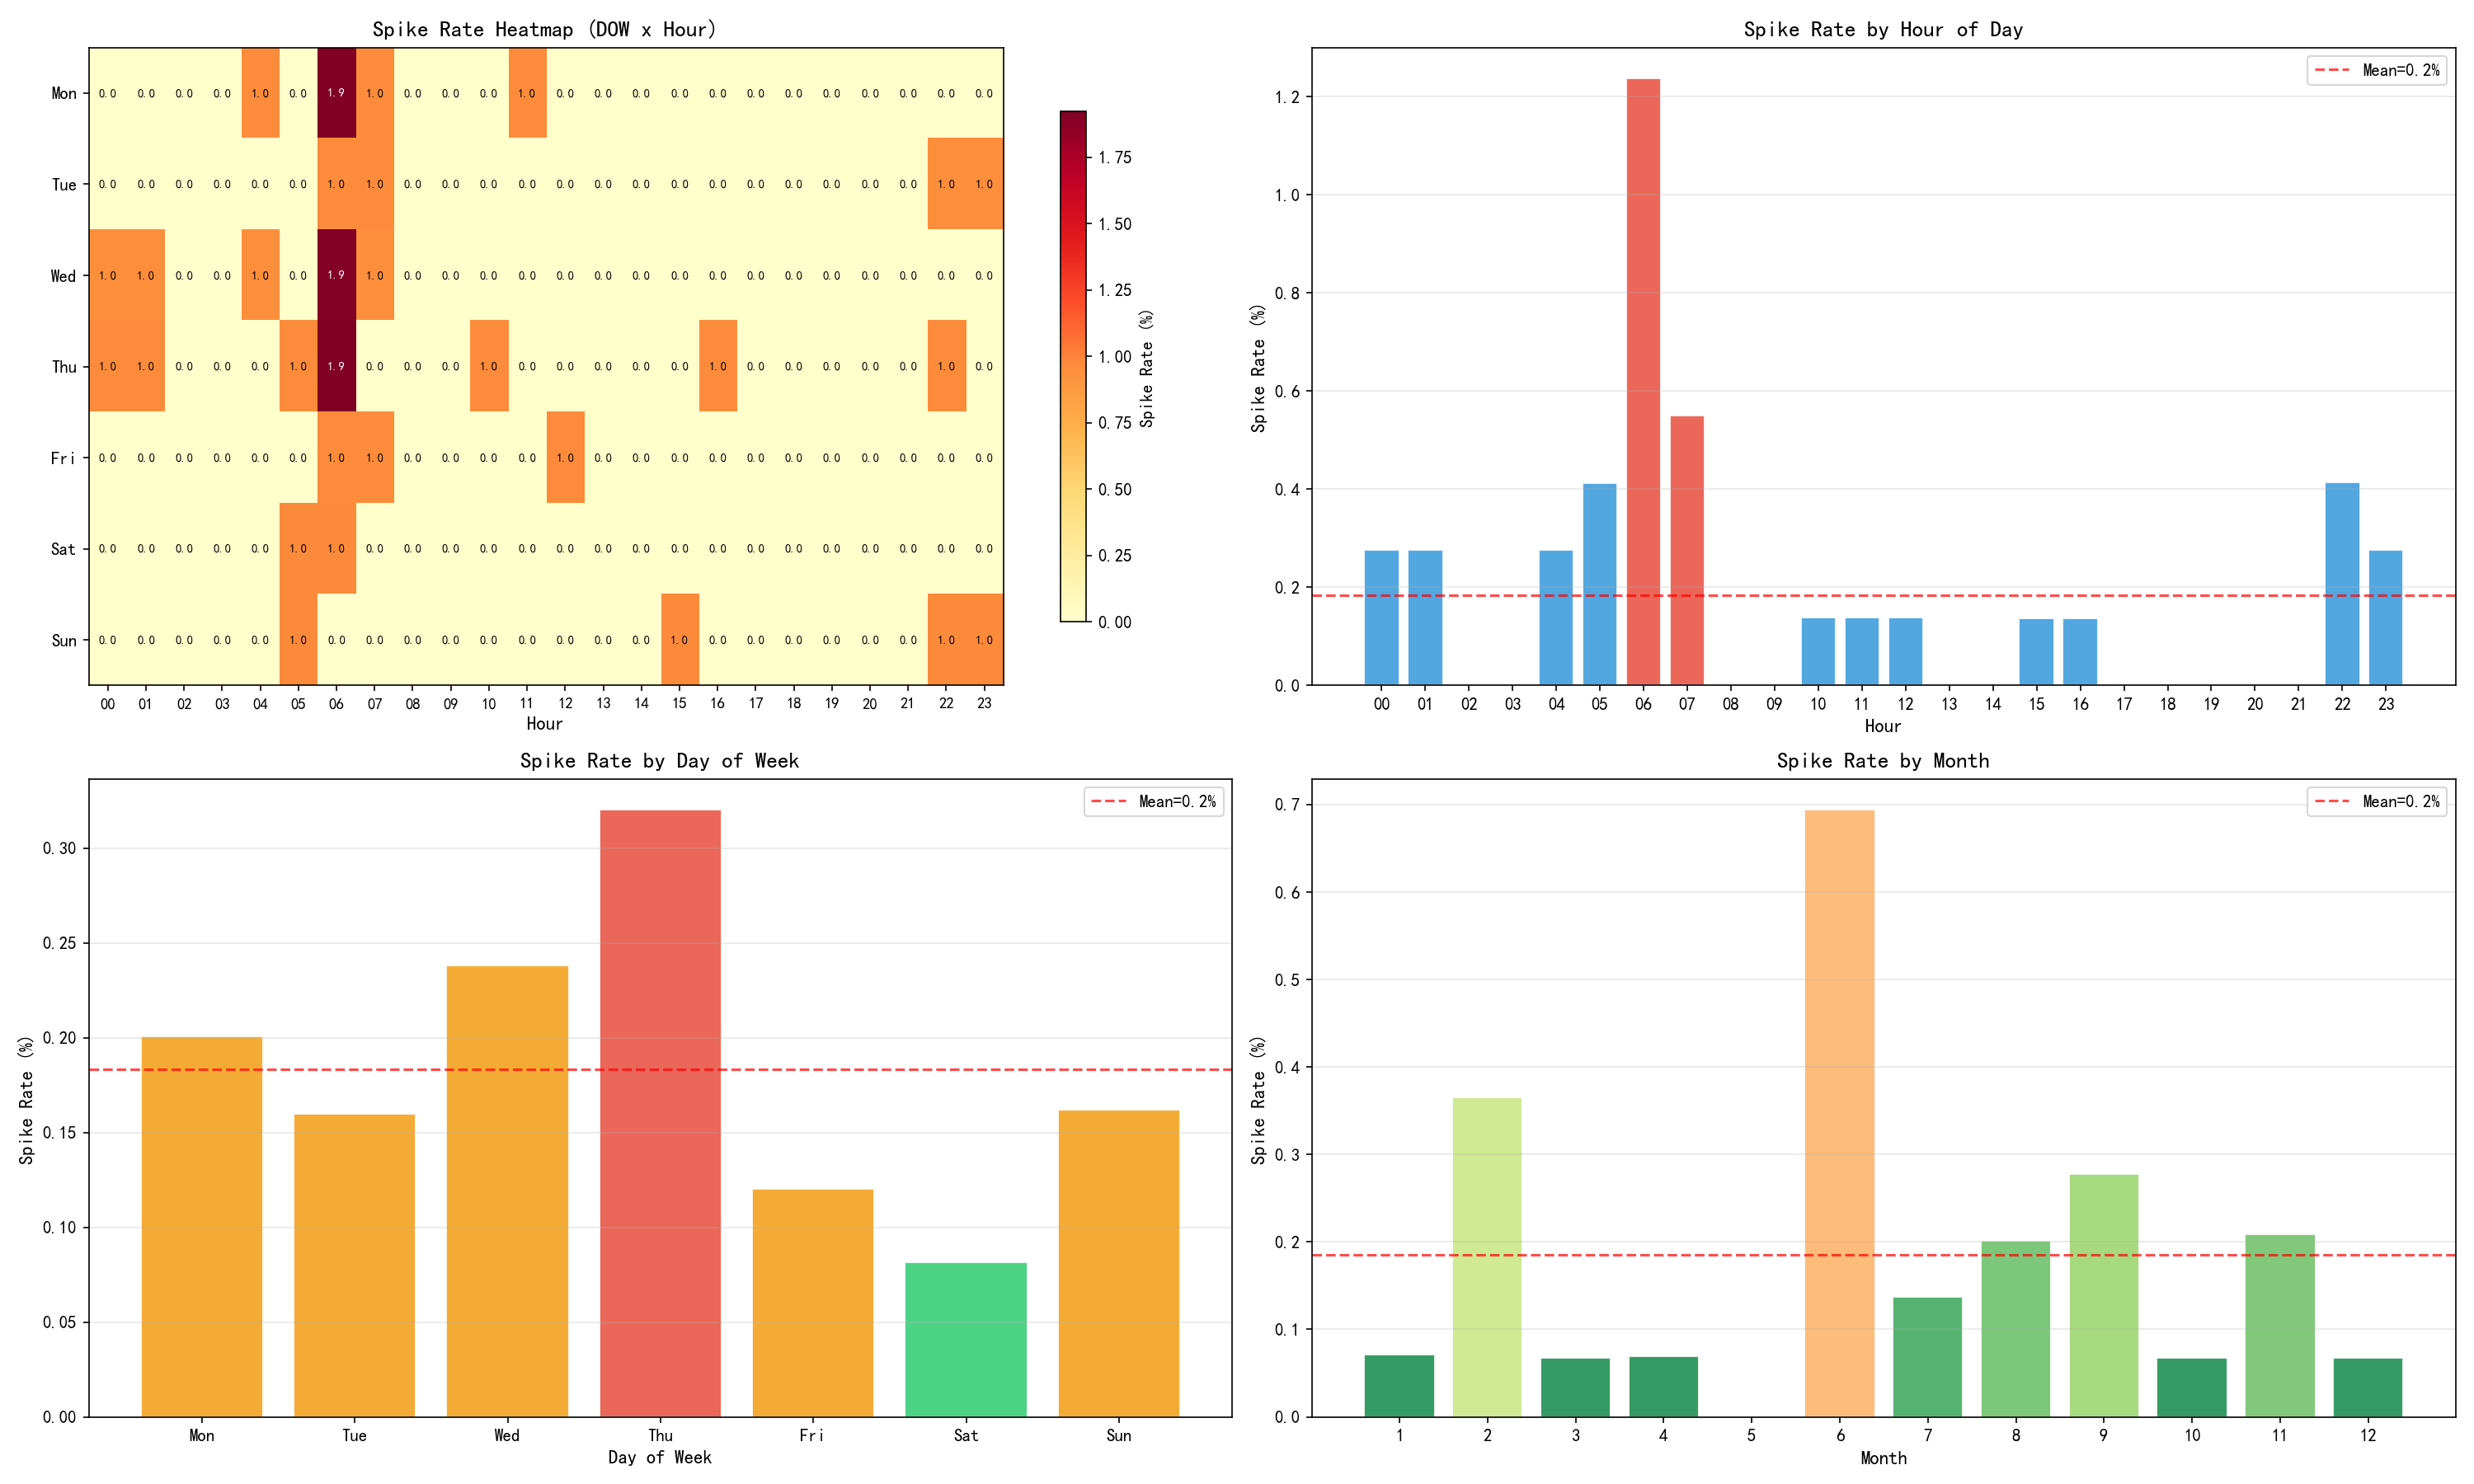

The Python source for this figure:
import pandas as pd
import numpy as np
import matplotlib.pyplot as plt

plt.rcParams['font.sans-serif'] = ['SimHei', 'Microsoft YaHei', 'DejaVu Sans']
plt.rcParams['axes.unicode_minus'] = False

df = pd.read_csv('data/水厂2025年小时级汇总.csv')
df.columns = ['时间', '流量']
df['时间'] = pd.to_datetime(df['时间'])
df = df.set_index('时间').sort_index()
df = df[df['流量'] > 10]

flow = df['流量']

# ============================================================
# 突变定义: |flow[t] - flow[t-1]| > k * rolling_std
# ============================================================
diff = flow.diff().abs()
roll_std = flow.rolling(48, min_periods=12).std()

# 主方法: 2x rolling_std
spike_2x = diff > 2 * roll_std
# 3x rolling_std (更严格)
spike_3x = diff > 3 * roll_std
# 固定阈值
spike_500 = diff > 500
# 相对变化
spike_pct = (diff / flow.shift(1).replace(0, np.nan)) > 0.15

print("=== 突变检测统计 ===")
print(f"  固定 >500:      {spike_500.sum():5d} ({spike_500.mean()*100:.2f}%)")
print(f"  2x rolling_std: {spike_2x.sum():5d} ({spike_2x.mean()*100:.2f}%)")
print(f"  3x rolling_std: {spike_3x.sum():5d} ({spike_3x.mean()*100:.2f}%)")
print(f"  相对变化 >15%:  {spike_pct.sum():5d} ({spike_pct.mean()*100:.2f}%)")

spike = spike_2x
df["spike"] = spike.values
df["diff"] = diff.values
df["hour"] = df.index.hour
df["dow"] = df.index.dayofweek
df["month"] = df.index.month
df["diff_signed"] = diff.values * np.sign(flow.diff().values)

# ============================================================
# 1. 按小时统计突变率
# ============================================================
hourly_spike = df.groupby("hour")["spike"].agg(["mean", "sum", "count"])
hourly_spike.columns = ["rate", "count", "total"]
hourly_spike["rate_pct"] = hourly_spike["rate"] * 100

print("\n=== 按小时突变率 ===")
for h in range(24):
    r = hourly_spike.loc[h]
    bar = "#" * int(r["rate_pct"] * 2)
    print(f"  {h:02d}:00  {r['rate_pct']:5.1f}%  ({int(r['count']):3d}/{int(r['total'])}) {bar}")

# ============================================================
# 2. 按星期几统计突变率
# ============================================================
dow_names = ["Mon", "Tue", "Wed", "Thu", "Fri", "Sat", "Sun"]
dow_spike = df.groupby("dow")["spike"].agg(["mean", "sum", "count"])
dow_spike.columns = ["rate", "count", "total"]
dow_spike["rate_pct"] = dow_spike["rate"] * 100

print("\n=== 按星期几突变率 ===")
for d in range(7):
    r = dow_spike.loc[d]
    bar = "#" * int(r["rate_pct"] * 2)
    print(f"  {dow_names[d]}  {r['rate_pct']:5.1f}%  ({int(r['count']):3d}/{int(r['total'])}) {bar}")

# ============================================================
# 3. 月份突变率
# ============================================================
monthly_spike = df.groupby("month")["spike"].mean() * 100
print("\n=== 按月份突变率 ===")
for m in range(1, 13):
    r = monthly_spike[m]
    bar = "#" * int(r * 2)
    print(f"  {m:2d}月  {r:5.1f}% {bar}")

# ============================================================
# 4. (星期几, 小时) 突变率热力图
# ============================================================
pivot = df.groupby(["dow", "hour"])["spike"].mean().unstack(fill_value=0) * 100
# pivot shape: (7, 24), index=dow 0-6, columns=hour 0-23

fig, axes = plt.subplots(2, 2, figsize=(20, 12))

# 4a. 热力图
ax = axes[0, 0]
data = pivot.values
im = ax.imshow(data, cmap="YlOrRd", aspect="auto", vmin=0)
ax.set_xticks(range(24))
ax.set_xticklabels([f"{h:02d}" for h in range(24)], fontsize=9)
ax.set_yticks(range(7))
ax.set_yticklabels(dow_names, fontsize=10)
ax.set_xlabel("Hour", fontsize=11)
ax.set_title("Spike Rate Heatmap (DOW x Hour)", fontsize=13, fontweight="bold")
plt.colorbar(im, ax=ax, label="Spike Rate (%)", shrink=0.8)
for i in range(7):
    for j in range(24):
        val = data[i, j]
        color = "white" if val > data.max() * 0.55 else "black"
        ax.text(j, i, f"{val:.1f}", ha="center", va="center", fontsize=7, color=color)

# 4b. 按小时柱状图
ax = axes[0, 1]
mean_rate = hourly_spike["rate_pct"].mean()
std_rate = hourly_spike["rate_pct"].std()
colors_h = ["#e74c3c" if r > mean_rate + std_rate else "#3498db" for r in hourly_spike["rate_pct"]]
ax.bar(range(24), hourly_spike["rate_pct"], color=colors_h, alpha=0.85, edgecolor="white")
ax.axhline(mean_rate, color="red", linestyle="--", alpha=0.7, label=f"Mean={mean_rate:.1f}%")
ax.set_xticks(range(24))
ax.set_xticklabels([f"{h:02d}" for h in range(24)])
ax.set_xlabel("Hour", fontsize=11)
ax.set_ylabel("Spike Rate (%)", fontsize=11)
ax.set_title("Spike Rate by Hour of Day", fontsize=13, fontweight="bold")
ax.legend()
ax.grid(axis="y", alpha=0.3)

# 4c. 按星期几柱状图
ax = axes[1, 0]
mean_dow = dow_spike["rate_pct"].mean()
std_dow = dow_spike["rate_pct"].std()
colors_d = ["#e74c3c" if r > mean_dow + std_dow else "#2ecc71" if r < mean_dow - std_dow else "#f39c12" for r in dow_spike["rate_pct"]]
ax.bar(range(7), dow_spike["rate_pct"], color=colors_d, alpha=0.85, edgecolor="white")
ax.axhline(mean_dow, color="red", linestyle="--", alpha=0.7, label=f"Mean={mean_dow:.1f}%")
ax.set_xticks(range(7))
ax.set_xticklabels(dow_names)
ax.set_xlabel("Day of Week", fontsize=11)
ax.set_ylabel("Spike Rate (%)", fontsize=11)
ax.set_title("Spike Rate by Day of Week", fontsize=13, fontweight="bold")
ax.legend()
ax.grid(axis="y", alpha=0.3)

# 4d. 按月份柱状图
ax = axes[1, 1]
m_colors = plt.cm.RdYlGn_r(monthly_spike.values / max(monthly_spike.values.max(), 1))
ax.bar(range(1, 13), monthly_spike.values, color=m_colors, alpha=0.85, edgecolor="white")
ax.axhline(monthly_spike.mean(), color="red", linestyle="--", alpha=0.7, label=f"Mean={monthly_spike.mean():.1f}%")
ax.set_xticks(range(1, 13))
ax.set_xticklabels([f"{m}" for m in range(1, 13)])
ax.set_xlabel("Month", fontsize=11)
ax.set_ylabel("Spike Rate (%)", fontsize=11)
ax.set_title("Spike Rate by Month", fontsize=13, fontweight="bold")
ax.legend()
ax.grid(axis="y", alpha=0.3)

plt.tight_layout()
plt.savefig("flow_plots/spike_analysis.png", dpi=150)
plt.close()
print("\nspike_analysis.png saved")

# ============================================================
# 5. 突变方向: 向上 vs 向下
# ============================================================
spike_up = (df["spike"] & (df["diff_signed"] > 0)).groupby(df["hour"]).mean() * 100
spike_down = (df["spike"] & (df["diff_signed"] < 0)).groupby(df["hour"]).mean() * 100

fig, ax = plt.subplots(figsize=(14, 6))
ax.bar(np.arange(24) - 0.2, spike_up.values, width=0.4, color="#e74c3c", alpha=0.8, label="Spike UP (flow increases)")
ax.bar(np.arange(24) + 0.2, spike_down.values, width=0.4, color="#3498db", alpha=0.8, label="Spike DOWN (flow decreases)")
ax.set_xticks(range(24))
ax.set_xticklabels([f"{h:02d}" for h in range(24)])
ax.set_xlabel("Hour", fontsize=12)
ax.set_ylabel("Spike Rate (%)", fontsize=12)
ax.set_title("Spike Direction by Hour (UP vs DOWN)", fontsize=14, fontweight="bold")
ax.legend(fontsize=11)
ax.grid(axis="y", alpha=0.3)
plt.tight_layout()
plt.savefig("flow_plots/spike_direction.png", dpi=150)
plt.close()
print("spike_direction.png saved")

# ============================================================
# 6. 突变幅度分布 (按小时 boxplot)
# ============================================================
spike_data = df[df["spike"]]
fig, ax = plt.subplots(figsize=(14, 6))
box_data = [spike_data[spike_data["hour"] == h]["diff"].dropna().values for h in range(24)]
bp = ax.boxplot(box_data, labels=[f"{h:02d}" for h in range(24)], showfliers=False)
ax.set_xlabel("Hour", fontsize=12)
ax.set_ylabel("|dFlow| (m3/h)", fontsize=12)
ax.set_title("Spike Magnitude Distribution by Hour", fontsize=14, fontweight="bold")
ax.grid(axis="y", alpha=0.3)
plt.tight_layout()
plt.savefig("flow_plots/spike_magnitude.png", dpi=150)
plt.close()
print("spike_magnitude.png saved")
